Labelled photos from "images", an image-classification folder in SriniMaiya/ECG-Signal-Classification. The possible labels are: ARR, CHF, NSR.

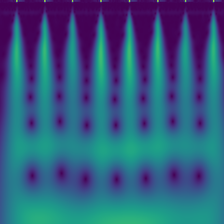
Label: ARR

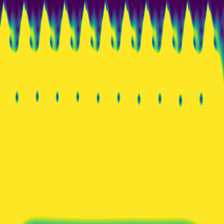
Label: CHF

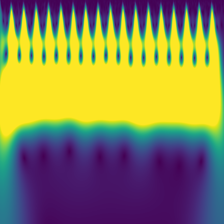
Label: CHF

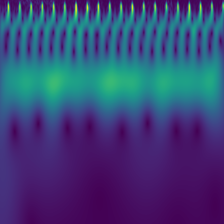
Label: NSR

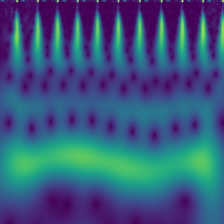
Label: NSR

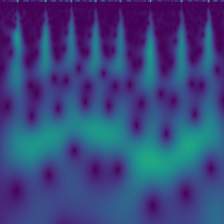
Label: ARR
